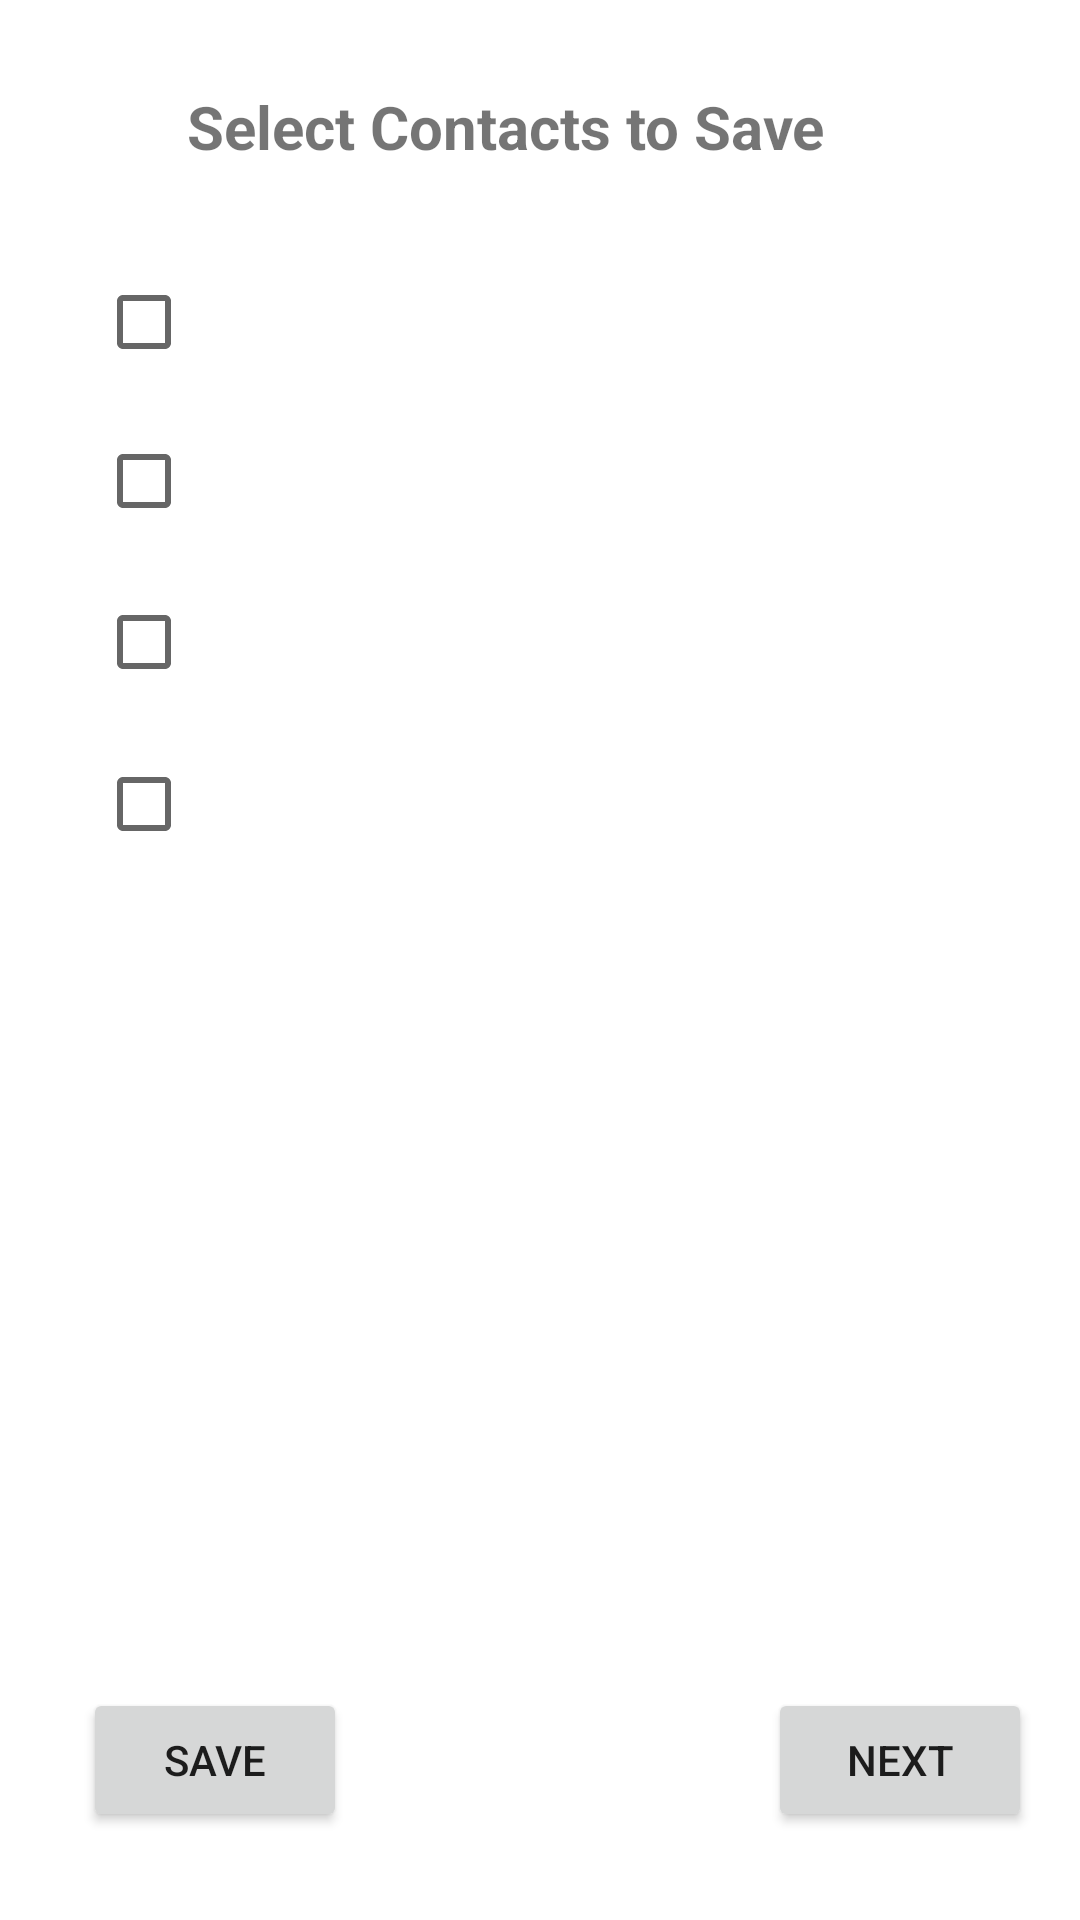

This screen was rendered from an Android layout file. Write that file and the resources it references.
<!-- AndroidManifest.xml: application theme Theme.CherishPrototype -->
<!-- res/layout/activity_home.xml -->
<?xml version="1.0" encoding="utf-8"?>
<androidx.constraintlayout.widget.ConstraintLayout xmlns:android="http://schemas.android.com/apk/res/android"
    xmlns:app="http://schemas.android.com/apk/res-auto"
    xmlns:tools="http://schemas.android.com/tools"
    android:id="@+id/linearLayout2"
    android:layout_width="match_parent"
    android:layout_height="match_parent"
    android:paddingLeft="16dp"
    android:paddingTop="16dp"
    android:paddingRight="16dp"
    android:paddingBottom="16dp"
    tools:context=".SelectContacts">


    <TextView
        android:layout_width="wrap_content"
        android:layout_height="wrap_content"
        android:text="Select Contacts to Save"
        android:textSize="20sp"
        android:textStyle="bold"
        app:layout_constraintBottom_toBottomOf="parent"
        app:layout_constraintEnd_toEndOf="parent"
        app:layout_constraintHorizontal_bias="0.403"
        app:layout_constraintStart_toStartOf="parent"
        app:layout_constraintTop_toTopOf="parent"
        app:layout_constraintVertical_bias="0.022"></TextView>

    <Button
        android:id="@+id/button"
        android:layout_width="wrap_content"
        android:layout_height="wrap_content"
        android:layout_gravity="bottom|right"
        android:text="Next"
        app:layout_constraintBottom_toBottomOf="parent"
        app:layout_constraintHorizontal_bias="1.0"
        app:layout_constraintLeft_toLeftOf="parent"
        app:layout_constraintRight_toRightOf="parent"
        app:layout_constraintTop_toTopOf="parent"
        app:layout_constraintVertical_bias="0.976"></Button>

    <Button
        android:id="@+id/button2"
        android:layout_width="wrap_content"
        android:layout_height="wrap_content"
        android:layout_gravity="bottom|left"
        android:onClick="Check"
        android:text="Save"
        app:layout_constraintBottom_toBottomOf="parent"
        app:layout_constraintHorizontal_bias="0.049"
        app:layout_constraintLeft_toLeftOf="parent"
        app:layout_constraintRight_toRightOf="parent"
        app:layout_constraintTop_toTopOf="parent"
        app:layout_constraintVertical_bias="0.976"></Button>


    <CheckBox
        android:id="@+id/checkBox1"
        android:layout_width="wrap_content"
        android:layout_height="wrap_content"
        android:layout_marginStart="16dp"
        app:layout_constraintBottom_toBottomOf="parent"
        app:layout_constraintHorizontal_bias="0.0"
        app:layout_constraintLeft_toLeftOf="parent"
        app:layout_constraintRight_toRightOf="parent"
        app:layout_constraintStart_toStartOf="parent"
        app:layout_constraintTop_toTopOf="parent"
        app:layout_constraintVertical_bias="0.12"></CheckBox>

    <CheckBox
        android:id="@+id/checkBox2"
        android:layout_width="wrap_content"
        android:layout_height="wrap_content"
        android:layout_marginStart="16dp"
        app:layout_constraintBottom_toBottomOf="parent"
        app:layout_constraintHorizontal_bias="0.044"
        app:layout_constraintLeft_toLeftOf="parent"
        app:layout_constraintRight_toRightOf="parent"
        app:layout_constraintStart_toStartOf="parent"
        app:layout_constraintTop_toTopOf="parent"
        app:layout_constraintVertical_bias="0.215"></CheckBox>

    <CheckBox
        android:id="@+id/checkBox3"
        android:layout_width="wrap_content"
        android:layout_height="wrap_content"
        android:layout_marginStart="16dp"
        app:layout_constraintBottom_toBottomOf="parent"
        app:layout_constraintEnd_toEndOf="parent"
        app:layout_constraintHorizontal_bias="0.0"
        app:layout_constraintLeft_toLeftOf="parent"
        app:layout_constraintStart_toStartOf="parent"
        app:layout_constraintTop_toTopOf="parent"
        app:layout_constraintVertical_bias="0.311"></CheckBox>

    <CheckBox
        android:id="@+id/checkBox4"
        android:layout_width="wrap_content"
        android:layout_height="wrap_content"
        android:layout_marginStart="16dp"
        app:layout_constraintBottom_toBottomOf="parent"
        app:layout_constraintHorizontal_bias="0.192"
        app:layout_constraintLeft_toLeftOf="parent"
        app:layout_constraintRight_toRightOf="parent"
        app:layout_constraintStart_toStartOf="parent"
        app:layout_constraintTop_toTopOf="parent"
        app:layout_constraintVertical_bias="0.407"></CheckBox>


</androidx.constraintlayout.widget.ConstraintLayout>
<!-- resources referenced by this layout -->
<resources>
  <style name="Theme.CherishPrototype" parent="Theme.MaterialComponents.DayNight.DarkActionBar">
  
  
          
          <item name="colorPrimary">@color/purple_500</item>
          <item name="colorPrimaryVariant">@color/purple_700</item>
          <item name="colorOnPrimary">@color/white</item>
          
          <item name="colorSecondary">@color/teal_200</item>
          <item name="colorSecondaryVariant">@color/teal_700</item>
          <item name="colorOnSecondary">@color/black</item>
          
          <item name="android:statusBarColor" tools:targetApi="l">?attr/colorPrimaryVariant</item>
          
      </style>
  <color name="purple_500">#FF6200EE</color>
  <color name="purple_700">#FF3700B3</color>
  <color name="white">#FFFFFFFF</color>
  <color name="teal_200">#FF03DAC5</color>
  <color name="teal_700">#FF018786</color>
  <color name="black">#FF000000</color>
</resources>
